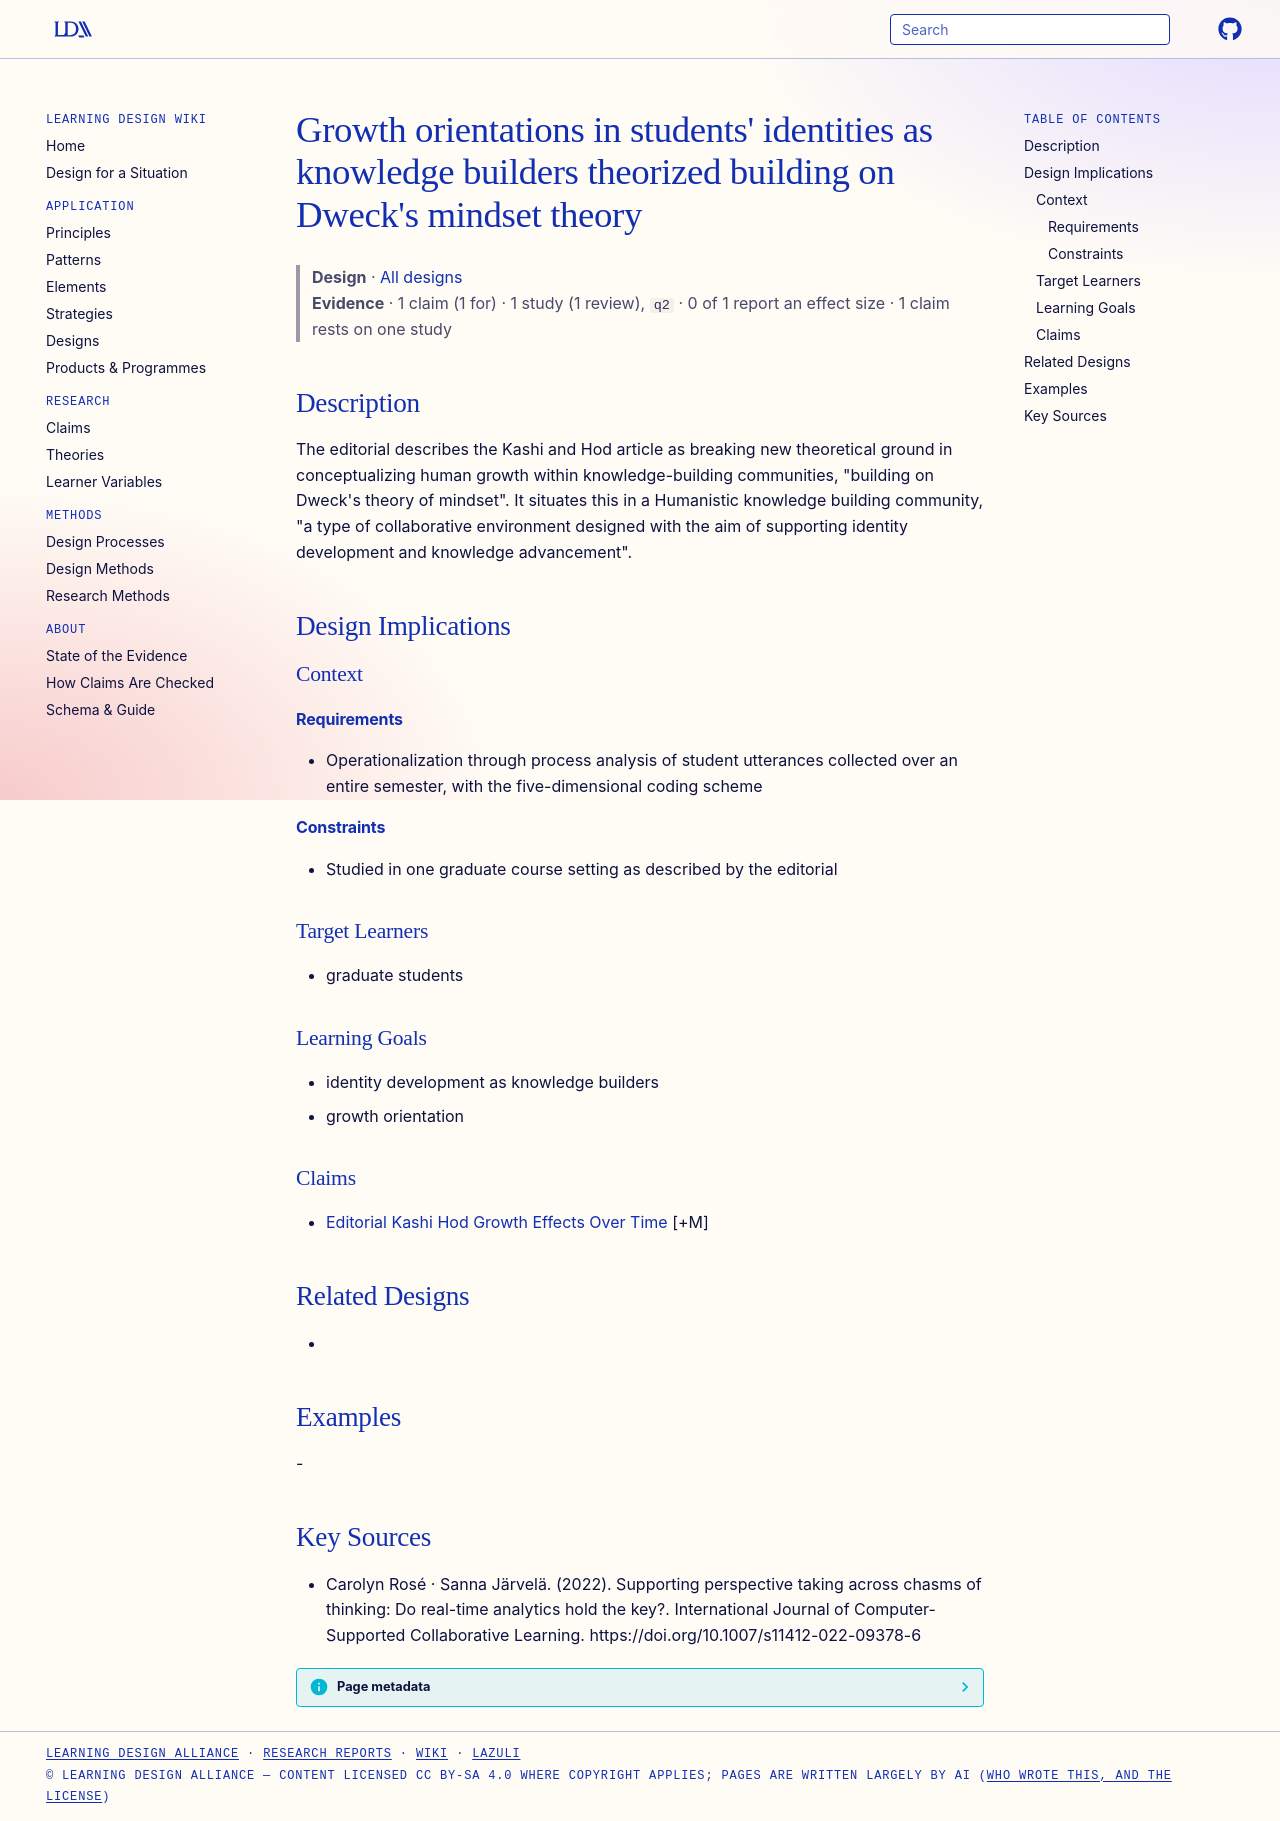

repository: Learning-Design-Alliance/learning-wiki · page: designs/growth-orientations-knowledge-builder-identities/index.html · generator: mkdocs

---
type: design
id: growth-orientations-knowledge-builder-identities
title: "Growth orientations in students' identities as knowledge builders theorized building on Dweck's mindset theory"
description: "The editorial describes the Kashi and Hod article as breaking new theoretical ground in conceptualizing human growth within knowledge-building communities, \"building on Dweck's theory of mindset\"."
status: review
generated:
  by: "process:settle-candidates"
  at: 2026-10-18
sources:
  - id: carolyn-rosé-sanna-järvelä-2022
    resource: "https://doi.org/10.1007/s11412-022-09378-6"
    title: "Carolyn Rosé · Sanna Järvelä. (2022). Supporting perspective taking across chasms of thinking: Do real-time analytics hold the key?. International Journal of Computer-Supported Collaborative Learning. https://doi.org/10.1007/s11412-022-09378-6"
    author: Carolyn Rosé · Sanna Järvelä
---

# Growth orientations in students' identities as knowledge builders theorized building on Dweck's mindset theory

> **Design** · [All designs](index.md)
> **Evidence** · 1 claim (1 for) · 1 study (1 review), `q2` · 0 of 1 report an effect size · 1 claim rests on one study

## Description
The editorial describes the Kashi and Hod article as breaking new theoretical ground in conceptualizing human growth within knowledge-building communities, "building on Dweck's theory of mindset". It situates this in a Humanistic knowledge building community, "a type of collaborative environment designed with the aim of supporting identity development and knowledge advancement".

## Design Implications

### Context
#### Requirements
- Operationalization through process analysis of student utterances collected over an entire semester, with the five-dimensional coding scheme
#### Constraints
- Studied in one graduate course setting as described by the editorial

### Target Learners
- graduate students

### Learning Goals
- identity development as knowledge builders
- growth orientation

### Claims
- [Editorial Kashi Hod Growth Effects Over Time](../claims/editorial-kashi-hod-growth-effects-over-time.md) [+M]

## Related Designs
- 

## Examples
-

## Key Sources
- Carolyn Rosé · Sanna Järvelä. (2022). Supporting perspective taking across chasms of thinking: Do real-time analytics hold the key?. International Journal of Computer-Supported Collaborative Learning. https://doi.org/10.1007/s11412-022-09378-6
